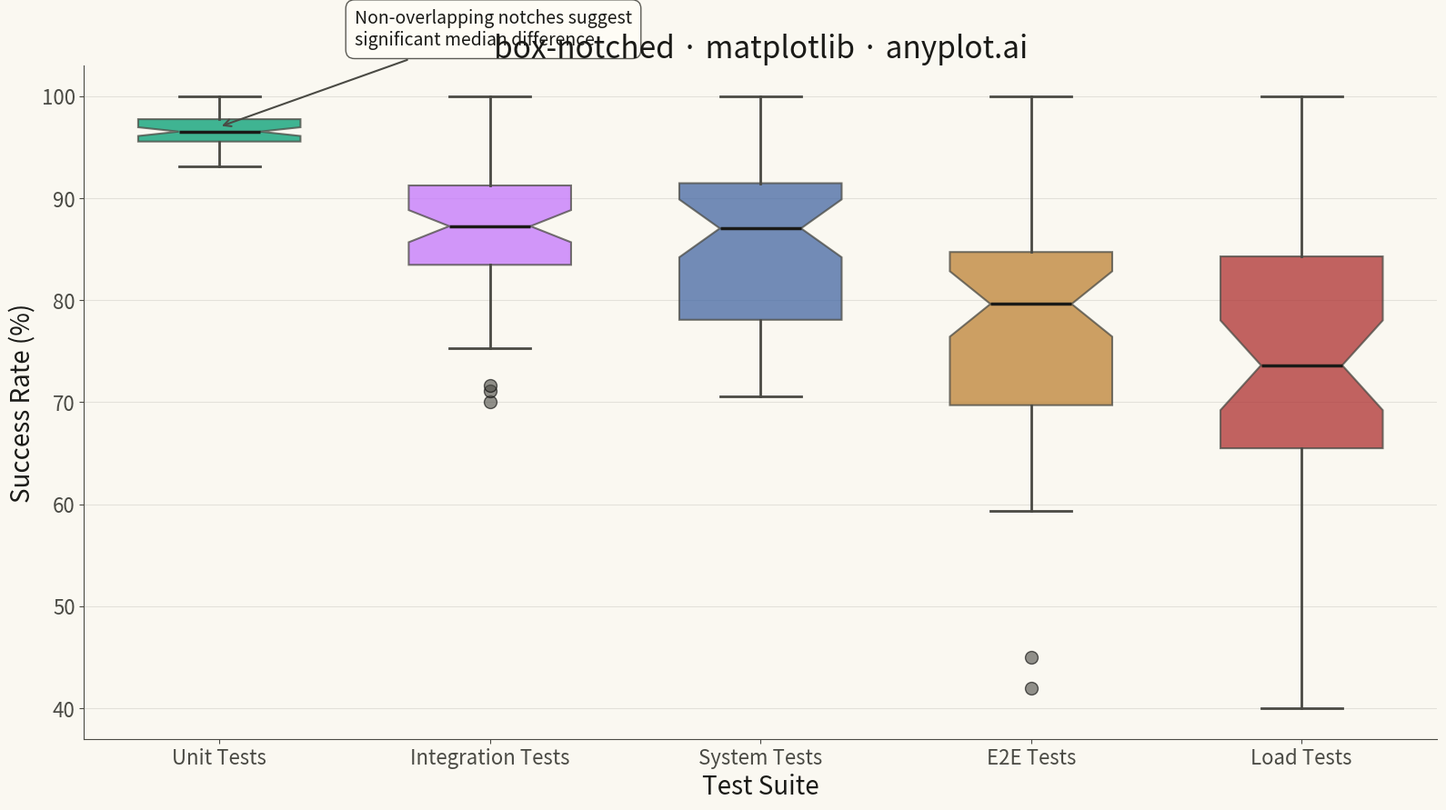

This figure's Python source:
""" anyplot.ai
box-notched: Notched Box Plot
Library: matplotlib 3.10.9 | Python 3.13.13
Quality: 90/100 | Updated: 2026-05-07
"""

import os

import matplotlib.pyplot as plt
import numpy as np


# Theme tokens
THEME = os.getenv("ANYPLOT_THEME", "light")
PAGE_BG = "#FAF8F1" if THEME == "light" else "#1A1A17"
ELEVATED_BG = "#FFFDF6" if THEME == "light" else "#242420"
INK = "#1A1A17" if THEME == "light" else "#F0EFE8"
INK_SOFT = "#4A4A44" if THEME == "light" else "#B8B7B0"

# Okabe-Ito palette - first series is always brand green
IMPRINT = ["#009E73", "#C475FD", "#4467A3", "#BD8233", "#AE3030"]

# Data - Test success rates across different test suites
np.random.seed(42)

# Unit Tests: High success rate, tight distribution
unit_tests = np.random.normal(loc=97, scale=2, size=65)
unit_tests = np.clip(unit_tests, 90, 100)

# Integration Tests: Medium-high success rate, wider spread
integration_tests = np.random.normal(loc=87, scale=8, size=60)
integration_tests = np.clip(integration_tests, 70, 100)

# System Tests: Medium success rate, similar to integration (overlapping notches expected)
system_tests = np.random.normal(loc=85, scale=9, size=55)
system_tests = np.clip(system_tests, 65, 100)

# E2E Tests: Lower success rate with some outliers
e2e_base = np.random.normal(loc=78, scale=10, size=50)
e2e_outliers = np.array([98, 99, 45, 42])
e2e_tests = np.concatenate([e2e_base, e2e_outliers])
e2e_tests = np.clip(e2e_tests, 30, 100)

# Load Tests: Variable success rate due to infrastructure variance
load_tests = np.random.normal(loc=75, scale=12, size=45)
load_tests = np.clip(load_tests, 40, 100)

data = [unit_tests, integration_tests, system_tests, e2e_tests, load_tests]
test_suites = ["Unit Tests", "Integration Tests", "System Tests", "E2E Tests", "Load Tests"]

# Create plot
fig, ax = plt.subplots(figsize=(16, 9), facecolor=PAGE_BG)
ax.set_facecolor(PAGE_BG)

# Create notched boxplot
bp = ax.boxplot(
    data,
    notch=True,
    patch_artist=True,
    tick_labels=test_suites,
    widths=0.6,
    showfliers=True,
    flierprops={"marker": "o", "markerfacecolor": INK_SOFT, "markersize": 10, "alpha": 0.6},
    medianprops={"color": INK, "linewidth": 2.5},
    whiskerprops={"color": INK_SOFT, "linewidth": 2},
    capprops={"color": INK_SOFT, "linewidth": 2},
    boxprops={"color": INK_SOFT, "linewidth": 1.5},
)

# Apply colors to boxes
for patch, color in zip(bp["boxes"], IMPRINT, strict=True):
    patch.set_facecolor(color)
    patch.set_alpha(0.75)
    patch.set_edgecolor(INK_SOFT)
    patch.set_linewidth(1.5)

# Labels and styling
ax.set_xlabel("Test Suite", fontsize=20, color=INK)
ax.set_ylabel("Success Rate (%)", fontsize=20, color=INK)
ax.set_title("box-notched · matplotlib · anyplot.ai", fontsize=24, fontweight="medium", color=INK)
ax.tick_params(axis="both", labelsize=16, colors=INK_SOFT, labelcolor=INK_SOFT)
ax.spines["top"].set_visible(False)
ax.spines["right"].set_visible(False)
for s in ("left", "bottom"):
    ax.spines[s].set_color(INK_SOFT)
ax.yaxis.grid(True, alpha=0.1, linewidth=0.8, color=INK)

# Add annotation explaining notches
ax.annotate(
    "Non-overlapping notches suggest\nsignificant median difference",
    xy=(1, 97),
    xytext=(1.5, 105),
    fontsize=14,
    color=INK,
    arrowprops={"arrowstyle": "->", "color": INK_SOFT, "lw": 1.5},
    bbox={"boxstyle": "round,pad=0.5", "facecolor": ELEVATED_BG, "edgecolor": INK_SOFT, "alpha": 0.9},
)

plt.tight_layout()
plt.savefig(f"plot-{THEME}.png", dpi=300, bbox_inches="tight", facecolor=PAGE_BG)
